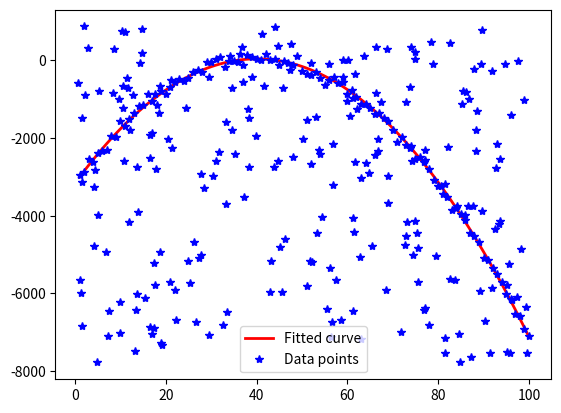

Recreate this plot in Python.
import numpy as np
import matplotlib.pyplot as plt

# Data generation
outlier_ratio = 0.7
sigma = 100
x0 = np.arange(1, 101)
y0 = -2 * (x0 - 40)**2 + 30 + sigma * np.random.randn(len(x0))
n_outlier = round(len(x0) * outlier_ratio / (1 - outlier_ratio))
x = np.concatenate([x0, np.random.rand(n_outlier) * max(x0)])
y = np.concatenate([y0, np.random.rand(n_outlier) * (max(y0) - min(y0)) * 1.2 + 1.1 * min(y0)])
A0 = np.vstack([x0**2, x0, np.ones(len(x0))]).T
A = np.vstack([x**2, x, np.ones(len(x))]).T

# RANSAC fitting
n_data = len(x)
N = 1000      # iterations
T = 2 * sigma   # residual threshold
n_sample = 3
max_cnt = 0
best_model = np.zeros(3)

for itr in range(N):
    k = np.random.randint(0, n_data, n_sample)
    Ak = A[k]
    pk = np.linalg.pinv(Ak).dot(y[k])
    residual = np.abs(A.dot(pk) - y)
    cnt = len(residual[residual < T])
    if cnt > max_cnt:
        best_model = pk
        max_cnt = cnt

# Optional LS (Least Squares) fitting
residual = np.abs(y - A.dot(best_model))
in_k = np.where(residual < T)[0]
A2 = A[in_k]
p = np.linalg.pinv(A2).dot(y[in_k])  # final model

# Drawing
plt.plot(x0, A0.dot(p), 'r', linewidth=2, label='Fitted curve')
plt.plot(x, y, '*b', label='Data points')
plt.legend()
plt.show()